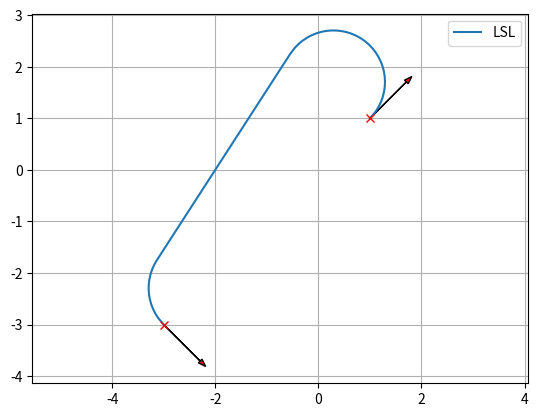

Here is the Python script that generated this plot:
"""

Dubins path planner sample code

[redacted]

"""
from math import sin, cos, atan2, sqrt, acos, pi, hypot
import numpy as np
import matplotlib.pyplot as plt
from scipy.spatial.transform import Rotation as Rot

show_animation = True

def rot_mat_2d(angle):
    """
    Create 2D rotation matrix from an angle

    Parameters
    ----------
    angle :

    Returns
    -------
    A 2D rotation matrix

    Examples
    --------
    >>> angle_mod(-4.0)


    """
    return Rot.from_euler('z', angle).as_matrix()[0:2, 0:2]

def angle_mod(x, zero_2_2pi=False, degree=False):
    """
    Angle modulo operation
    Default angle modulo range is [-pi, pi)

    Parameters
    ----------
    x : float or array_like
        A angle or an array of angles. This array is flattened for
        the calculation. When an angle is provided, a float angle is returned.
    zero_2_2pi : bool, optional
        Change angle modulo range to [0, 2pi)
        Default is False.
    degree : bool, optional
        If True, then the given angles are assumed to be in degrees.
        Default is False.

    Returns
    -------
    ret : float or ndarray
        an angle or an array of modulated angle.

    Examples
    --------
    >>> angle_mod(-4.0)
    2.28318531

    >>> angle_mod([-4.0])
    np.array(2.28318531)

    >>> angle_mod([-150.0, 190.0, 350], degree=True)
    array([-150., -170.,  -10.])

    >>> angle_mod(-60.0, zero_2_2pi=True, degree=True)
    array([300.])

    """
    if isinstance(x, float):
        is_float = True
    else:
        is_float = False

    x = np.asarray(x).flatten()
    if degree:
        x = np.deg2rad(x)

    if zero_2_2pi:
        mod_angle = x % (2 * np.pi)
    else:
        mod_angle = (x + np.pi) % (2 * np.pi) - np.pi

    if degree:
        mod_angle = np.rad2deg(mod_angle)

    if is_float:
        return mod_angle.item()
    else:
        return mod_angle

def plan_dubins_path(s_x, s_y, s_yaw, g_x, g_y, g_yaw, curvature,
                     step_size=0.1, selected_types=None):
    """
    Plan dubins path

    Parameters
    ----------
    s_x : float
        x position of the start point [m]
    s_y : float
        y position of the start point [m]
    s_yaw : float
        yaw angle of the start point [rad]
    g_x : float
        x position of the goal point [m]
    g_y : float
        y position of the end point [m]
    g_yaw : float
        yaw angle of the end point [rad]
    curvature : float
        curvature for curve [1/m]
    step_size : float (optional)
        step size between two path points [m]. Default is 0.1
    selected_types : a list of string or None
        selected path planning types. If None, all types are used for
        path planning, and minimum path length result is returned.
        You can select used path plannings types by a string list.
        e.g.: ["RSL", "RSR"]

    Returns
    -------
    x_list: array
        x positions of the path
    y_list: array
        y positions of the path
    yaw_list: array
        yaw angles of the path
    modes: array
        mode list of the path
    lengths: array
        arrow_length list of the path segments.

    Examples
    --------
    You can generate a dubins path.

    >>> start_x = 1.0  # [m]
    >>> start_y = 1.0  # [m]
    >>> start_yaw = np.deg2rad(45.0)  # [rad]
    >>> end_x = -3.0  # [m]
    >>> end_y = -3.0  # [m]
    >>> end_yaw = np.deg2rad(-45.0)  # [rad]
    >>> curvature = 1.0
    >>> path_x, path_y, path_yaw, mode, _ = plan_dubins_path(
                start_x, start_y, start_yaw, end_x, end_y, end_yaw, curvature)
    >>> plt.plot(path_x, path_y, label="final course " + "".join(mode))
    >>> plot_arrow(start_x, start_y, start_yaw)
    >>> plot_arrow(end_x, end_y, end_yaw)
    >>> plt.legend()
    >>> plt.grid(True)
    >>> plt.axis("equal")
    >>> plt.show()

    .. image:: dubins_path.jpg
    """
    if selected_types is None:
        planning_funcs = _PATH_TYPE_MAP.values()
    else:
        planning_funcs = [_PATH_TYPE_MAP[ptype] for ptype in selected_types]

    # calculate local goal x, y, yaw
    l_rot = rot_mat_2d(s_yaw)
    le_xy = np.stack([g_x - s_x, g_y - s_y]).T @ l_rot
    local_goal_x = le_xy[0]
    local_goal_y = le_xy[1]
    local_goal_yaw = g_yaw - s_yaw

    lp_x, lp_y, lp_yaw, modes, lengths = _dubins_path_planning_from_origin(
        local_goal_x, local_goal_y, local_goal_yaw, curvature, step_size,
        planning_funcs)

    # Convert a local coordinate path to the global coordinate
    rot = rot_mat_2d(-s_yaw)
    converted_xy = np.stack([lp_x, lp_y]).T @ rot
    x_list = converted_xy[:, 0] + s_x
    y_list = converted_xy[:, 1] + s_y
    yaw_list = angle_mod(np.array(lp_yaw) + s_yaw)

    return x_list, y_list, yaw_list, modes, lengths


def _mod2pi(theta):
    return angle_mod(theta, zero_2_2pi=True)


def _calc_trig_funcs(alpha, beta):
    sin_a = sin(alpha)
    sin_b = sin(beta)
    cos_a = cos(alpha)
    cos_b = cos(beta)
    cos_ab = cos(alpha - beta)
    return sin_a, sin_b, cos_a, cos_b, cos_ab


def _LSL(alpha, beta, d):
    sin_a, sin_b, cos_a, cos_b, cos_ab = _calc_trig_funcs(alpha, beta)
    mode = ["L", "S", "L"]
    p_squared = 2 + d ** 2 - (2 * cos_ab) + (2 * d * (sin_a - sin_b))
    if p_squared < 0:  # invalid configuration
        return None, None, None, mode
    tmp = atan2((cos_b - cos_a), d + sin_a - sin_b)
    d1 = _mod2pi(-alpha + tmp)
    d2 = sqrt(p_squared)
    d3 = _mod2pi(beta - tmp)
    return d1, d2, d3, mode


def _RSR(alpha, beta, d):
    sin_a, sin_b, cos_a, cos_b, cos_ab = _calc_trig_funcs(alpha, beta)
    mode = ["R", "S", "R"]
    p_squared = 2 + d ** 2 - (2 * cos_ab) + (2 * d * (sin_b - sin_a))
    if p_squared < 0:
        return None, None, None, mode
    tmp = atan2((cos_a - cos_b), d - sin_a + sin_b)
    d1 = _mod2pi(alpha - tmp)
    d2 = sqrt(p_squared)
    d3 = _mod2pi(-beta + tmp)
    return d1, d2, d3, mode


def _LSR(alpha, beta, d):
    sin_a, sin_b, cos_a, cos_b, cos_ab = _calc_trig_funcs(alpha, beta)
    p_squared = -2 + d ** 2 + (2 * cos_ab) + (2 * d * (sin_a + sin_b))
    mode = ["L", "S", "R"]
    if p_squared < 0:
        return None, None, None, mode
    d1 = sqrt(p_squared)
    tmp = atan2((-cos_a - cos_b), (d + sin_a + sin_b)) - atan2(-2.0, d1)
    d2 = _mod2pi(-alpha + tmp)
    d3 = _mod2pi(-_mod2pi(beta) + tmp)
    return d2, d1, d3, mode


def _RSL(alpha, beta, d):
    sin_a, sin_b, cos_a, cos_b, cos_ab = _calc_trig_funcs(alpha, beta)
    p_squared = d ** 2 - 2 + (2 * cos_ab) - (2 * d * (sin_a + sin_b))
    mode = ["R", "S", "L"]
    if p_squared < 0:
        return None, None, None, mode
    d1 = sqrt(p_squared)
    tmp = atan2((cos_a + cos_b), (d - sin_a - sin_b)) - atan2(2.0, d1)
    d2 = _mod2pi(alpha - tmp)
    d3 = _mod2pi(beta - tmp)
    return d2, d1, d3, mode


def _RLR(alpha, beta, d):
    sin_a, sin_b, cos_a, cos_b, cos_ab = _calc_trig_funcs(alpha, beta)
    mode = ["R", "L", "R"]
    tmp = (6.0 - d ** 2 + 2.0 * cos_ab + 2.0 * d * (sin_a - sin_b)) / 8.0
    if abs(tmp) > 1.0:
        return None, None, None, mode
    d2 = _mod2pi(2 * pi - acos(tmp))
    d1 = _mod2pi(alpha - atan2(cos_a - cos_b, d - sin_a + sin_b) + d2 / 2.0)
    d3 = _mod2pi(alpha - beta - d1 + d2)
    return d1, d2, d3, mode


def _LRL(alpha, beta, d):
    sin_a, sin_b, cos_a, cos_b, cos_ab = _calc_trig_funcs(alpha, beta)
    mode = ["L", "R", "L"]
    tmp = (6.0 - d ** 2 + 2.0 * cos_ab + 2.0 * d * (- sin_a + sin_b)) / 8.0
    if abs(tmp) > 1.0:
        return None, None, None, mode
    d2 = _mod2pi(2 * pi - acos(tmp))
    d1 = _mod2pi(-alpha - atan2(cos_a - cos_b, d + sin_a - sin_b) + d2 / 2.0)
    d3 = _mod2pi(_mod2pi(beta) - alpha - d1 + _mod2pi(d2))
    return d1, d2, d3, mode


_PATH_TYPE_MAP = {"LSL": _LSL, "RSR": _RSR, "LSR": _LSR, "RSL": _RSL,
                  "RLR": _RLR, "LRL": _LRL, }


def _dubins_path_planning_from_origin(end_x, end_y, end_yaw, curvature,
                                      step_size, planning_funcs):
    dx = end_x
    dy = end_y
    d = hypot(dx, dy) * curvature

    theta = _mod2pi(atan2(dy, dx))
    alpha = _mod2pi(-theta)
    beta = _mod2pi(end_yaw - theta)

    best_cost = float("inf")
    b_d1, b_d2, b_d3, b_mode = None, None, None, None

    for planner in planning_funcs:
        d1, d2, d3, mode = planner(alpha, beta, d)
        if d1 is None:
            continue

        cost = (abs(d1) + abs(d2) + abs(d3))
        if best_cost > cost:  # Select minimum length one.
            b_d1, b_d2, b_d3, b_mode, best_cost = d1, d2, d3, mode, cost

    lengths = [b_d1, b_d2, b_d3]
    x_list, y_list, yaw_list = _generate_local_course(lengths, b_mode,
                                                      curvature, step_size)

    lengths = [length / curvature for length in lengths]

    return x_list, y_list, yaw_list, b_mode, lengths


def _interpolate(length, mode, max_curvature, origin_x, origin_y,
                 origin_yaw, path_x, path_y, path_yaw):
    if mode == "S":
        path_x.append(origin_x + length / max_curvature * cos(origin_yaw))
        path_y.append(origin_y + length / max_curvature * sin(origin_yaw))
        path_yaw.append(origin_yaw)
    else:  # curve
        ldx = sin(length) / max_curvature
        ldy = 0.0
        if mode == "L":  # left turn
            ldy = (1.0 - cos(length)) / max_curvature
        elif mode == "R":  # right turn
            ldy = (1.0 - cos(length)) / -max_curvature
        gdx = cos(-origin_yaw) * ldx + sin(-origin_yaw) * ldy
        gdy = -sin(-origin_yaw) * ldx + cos(-origin_yaw) * ldy
        path_x.append(origin_x + gdx)
        path_y.append(origin_y + gdy)

        if mode == "L":  # left turn
            path_yaw.append(origin_yaw + length)
        elif mode == "R":  # right turn
            path_yaw.append(origin_yaw - length)

    return path_x, path_y, path_yaw


def _generate_local_course(lengths, modes, max_curvature, step_size):
    p_x, p_y, p_yaw = [0.0], [0.0], [0.0]

    for (mode, length) in zip(modes, lengths):
        if length == 0.0:
            continue

        # set origin state
        origin_x, origin_y, origin_yaw = p_x[-1], p_y[-1], p_yaw[-1]

        current_length = step_size
        while abs(current_length + step_size) <= abs(length):
            p_x, p_y, p_yaw = _interpolate(current_length, mode, max_curvature,
                                           origin_x, origin_y, origin_yaw,
                                           p_x, p_y, p_yaw)
            current_length += step_size

        p_x, p_y, p_yaw = _interpolate(length, mode, max_curvature, origin_x,
                                       origin_y, origin_yaw, p_x, p_y, p_yaw)

    return p_x, p_y, p_yaw

def plot_arrow(x, y, yaw, arrow_length=1.0,
               origin_point_plot_style="xr",
               head_width=0.1, fc="r", ec="k", **kwargs):
    """
    Plot an arrow or arrows based on 2D state (x, y, yaw)

    All optional settings of matplotlib.pyplot.arrow can be used.
    - matplotlib.pyplot.arrow:
    https://matplotlib.org/stable/api/_as_gen/matplotlib.pyplot.arrow.html

    Parameters
    ----------
    x : a float or array_like
        a value or a list of arrow origin x position.
    y : a float or array_like
        a value or a list of arrow origin y position.
    yaw : a float or array_like
        a value or a list of arrow yaw angle (orientation).
    arrow_length : a float (optional)
        arrow length. default is 1.0
    origin_point_plot_style : str (optional)
        origin point plot style. If None, not plotting.
    head_width : a float (optional)
        arrow head width. default is 0.1
    fc : string (optional)
        face color
    ec : string (optional)
        edge color
    """
    if not isinstance(x, float):
        for (i_x, i_y, i_yaw) in zip(x, y, yaw):
            plot_arrow(i_x, i_y, i_yaw, head_width=head_width,
                       fc=fc, ec=ec, **kwargs)
    else:
        plt.arrow(x, y,
                  arrow_length * cos(yaw),
                  arrow_length * sin(yaw),
                  head_width=head_width,
                  fc=fc, ec=ec,
                  **kwargs)
        if origin_point_plot_style is not None:
            plt.plot(x, y, origin_point_plot_style)


def main():
    print("Dubins path planner sample start!!")

    start_x = 1.0  # [m]
    start_y = 1.0  # [m]
    start_yaw = np.deg2rad(45.0)  # [rad]

    end_x = -3.0  # [m]
    end_y = -3.0  # [m]
    end_yaw = np.deg2rad(-45.0)  # [rad]

    curvature = 1.0

    path_x, path_y, path_yaw, mode, lengths = plan_dubins_path(start_x,
                                                               start_y,
                                                               start_yaw,
                                                               end_x,
                                                               end_y,
                                                               end_yaw,
                                                               curvature)

    if show_animation:
        plt.plot(path_x, path_y, label="".join(mode))
        plot_arrow(start_x, start_y, start_yaw)
        plot_arrow(end_x, end_y, end_yaw)
        plt.legend()
        plt.grid(True)
        plt.axis("equal")
        plt.show()


if __name__ == '__main__':
    main()